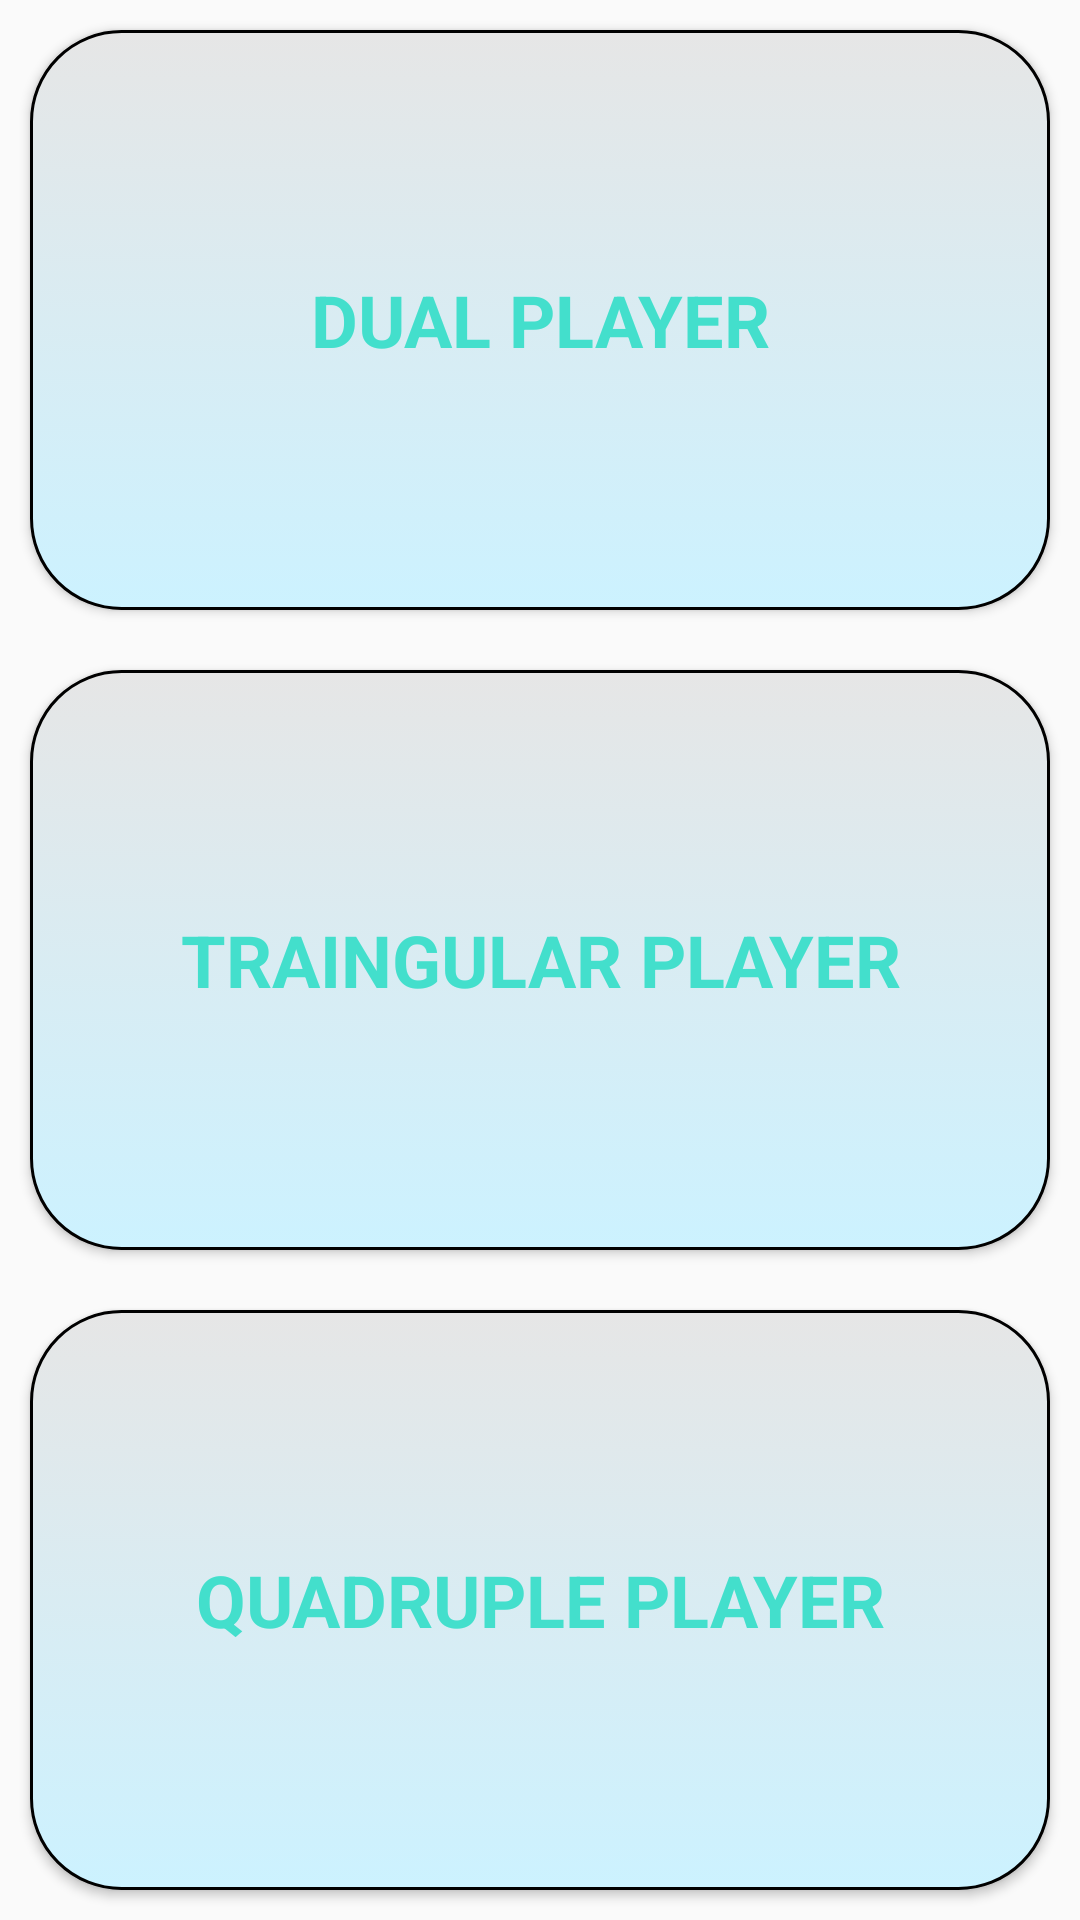

This screen was rendered from an Android layout file. Write that file and the resources it references.
<!-- AndroidManifest.xml: application theme AppTheme -->
<!-- res/layout/player_selection_fragment.xml -->
<?xml version="1.0" encoding="utf-8"?>
<LinearLayout xmlns:android="http://schemas.android.com/apk/res/android"
    xmlns:tools="http://schemas.android.com/tools"
    xmlns:app="http://schemas.android.com/apk/res-auto"
    android:layout_width="match_parent"
    android:layout_height="match_parent"
    android:orientation="vertical"
    android:weightSum="3"
    app:layout_constraintLeft_toLeftOf="parent"
    app:layout_constraintRight_toRightOf="parent"
    app:layout_constraintTop_toBottomOf="@id/guidelineHalf"
    app:layout_constraintBottom_toBottomOf="parent"
    tools:context=".PlayerSelectionFragment">

    <Button
        android:id="@+id/two"
        style="@style/buttonStyle"
        android:layout_width="match_parent"
        android:layout_height="0dp"
        android:background="@drawable/buttonpannel"
        android:layout_weight="1"
        android:text="@string/player2" />
    <Button
        android:id="@+id/three"
        style="@style/buttonStyle"
        android:layout_width="match_parent"
        android:layout_height="0dp"
        android:layout_weight="1"
        android:background="@drawable/buttonpannel"
        android:text="@string/player3" />
    <Button
        android:id="@+id/four"
        style="@style/buttonStyle"
        android:layout_width="match_parent"
        android:background="@drawable/buttonpannel"
        android:layout_height="0dp"
        android:layout_weight="1"
        android:text="@string/player4" />

</LinearLayout>
<!-- resources referenced by this layout -->
<resources>
  <!-- drawable buttonpannel (drawable) -->
  <?xml version="1.0" encoding="UTF-8"?>
  <selector xmlns:android="http://schemas.android.com/apk/res/android">
      <item android:state_pressed="true" >
          <shape>
              <solid
                  android:color="#33cc33" />
              <stroke
                  android:width="1dp"
                  android:color="#222222" />
              <corners
                  android:radius="30dp" />
              <padding
                  android:left="10dp"
                  android:top="10dp"
                  android:right="10dp"
                  android:bottom="10dp" />
          </shape>
      </item>
      <item>
          <shape>
              <gradient
                  android:startColor="#e6e6e6"
                  android:endColor="#ccf2ff"
                  android:angle="270" />
              <stroke
                  android:width="1dp"
                  android:color="#000000" />
              <corners
                  android:radius="30dp" />
              <padding
                  android:left="10dp"
                  android:top="10dp"
                  android:right="10dp"
                  android:bottom="10dp" />
          </shape>
      </item>
  </selector>
  <string name="player2"> dual player</string>
  <string name="player3"> traingular player</string>
  <string name="player4"> quadruple player </string>
  <style name="buttonStyle">
          <item name="android:background">@color/colorAccent</item>
          <item name="android:layout_margin">10dp</item>
          <item name="android:textStyle">bold</item>
          <item name="android:textAllCaps">true</item>
          <item name="android:textAppearance">@style/TextAppearance.AppCompat.Headline</item>
          <item name="android:textColor">@color/buttonTextColor</item>
      </style>
  <style name="AppTheme" parent="Theme.AppCompat.DayNight.NoActionBar">
          
          <item name="colorPrimary">@color/colorPrimary</item>
          <item name="colorPrimaryDark">@color/colorPrimaryDark</item>
          <item name="colorAccent">@color/colorAccent</item>
  
          <item name="android:textColorHint">#FFFFFF</item>
      </style>
  <color name="colorAccent">#FFFFFF</color>
  <color name="buttonTextColor">@color/colorPrimary</color>
  <color name="colorPrimary">#43DFCC</color>
  <color name="colorPrimaryDark">#000000</color>
</resources>
